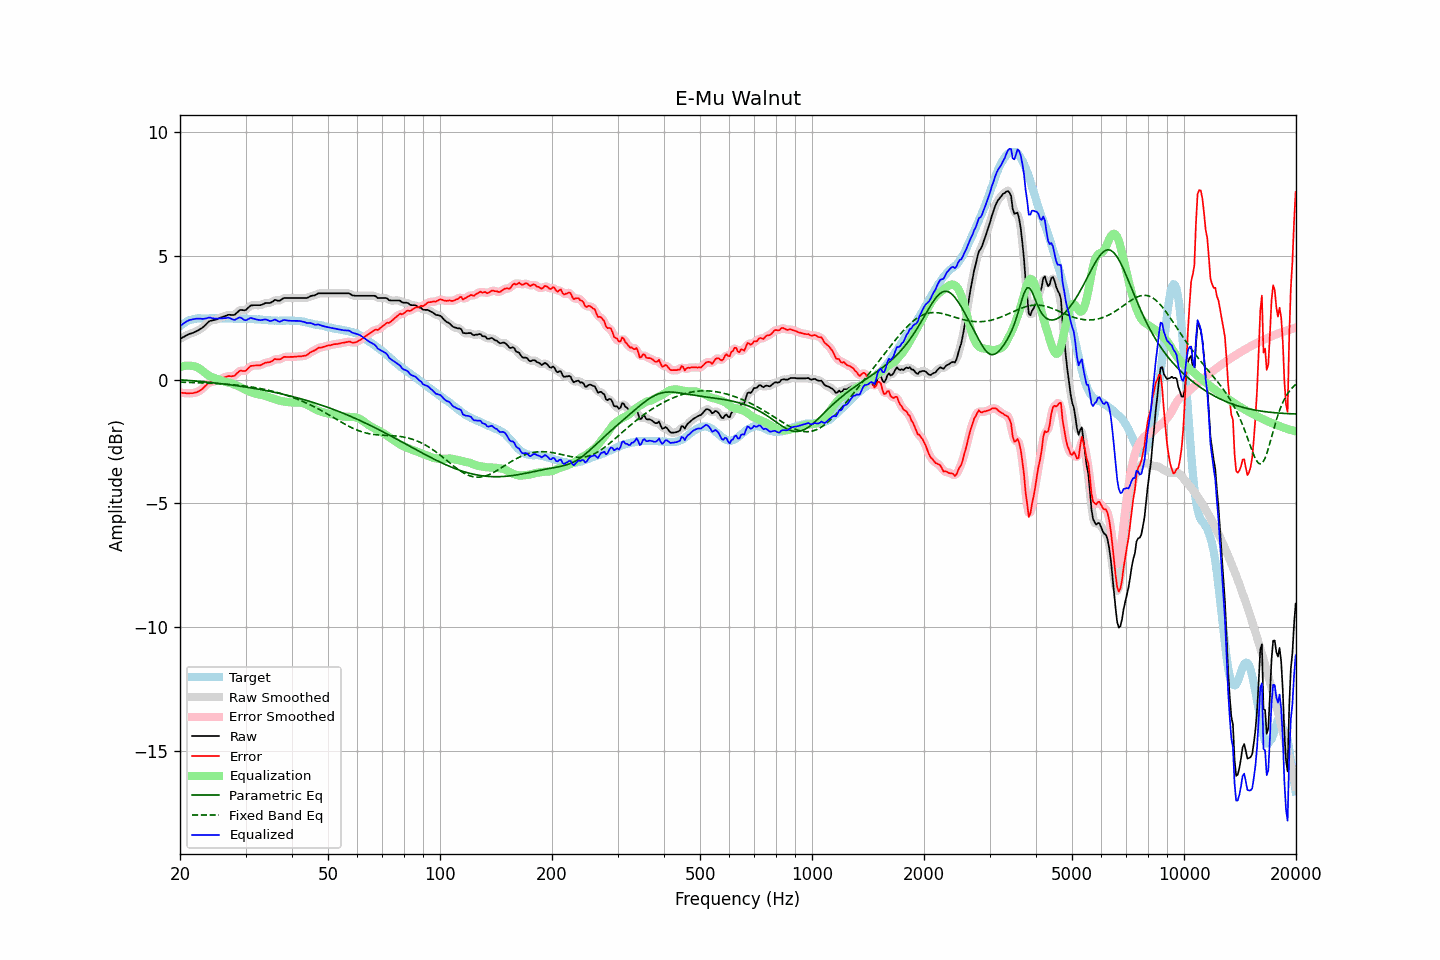

Source data for this figure (header and first rows):
frequency, raw, error, smoothed, error_smoothed, equalization, parametric_eq, fixed_band_eq, equalized_raw, equalized_smoothed, target
20.00, 1.65, -0.51, 1.64, -0.52, 0.51, -0.01, -0.10, 2.15, 2.15, 2.16
20.20, 1.68, -0.53, 1.68, -0.53, 0.53, -0.01, -0.11, 2.20, 2.21, 2.21
20.40, 1.72, -0.54, 1.72, -0.54, 0.54, -0.02, -0.11, 2.26, 2.26, 2.26
20.61, 1.75, -0.54, 1.75, -0.55, 0.55, -0.02, -0.11, 2.30, 2.30, 2.29
20.81, 1.79, -0.55, 1.79, -0.55, 0.56, -0.03, -0.11, 2.35, 2.35, 2.34
21.02, 1.82, -0.56, 1.82, -0.55, 0.56, -0.03, -0.11, 2.38, 2.38, 2.38
21.23, 1.85, -0.55, 1.84, -0.56, 0.56, -0.04, -0.12, 2.41, 2.41, 2.40
21.44, 1.87, -0.55, 1.87, -0.55, 0.55, -0.05, -0.12, 2.42, 2.42, 2.42
21.66, 1.89, -0.55, 1.89, -0.54, 0.55, -0.05, -0.12, 2.43, 2.44, 2.44
21.87, 1.92, -0.53, 1.92, -0.54, 0.53, -0.06, -0.12, 2.45, 2.45, 2.45
22.09, 1.95, -0.52, 1.95, -0.52, 0.51, -0.06, -0.13, 2.46, 2.46, 2.47
22.31, 1.98, -0.50, 1.98, -0.49, 0.49, -0.07, -0.13, 2.46, 2.47, 2.48
22.54, 2.02, -0.46, 2.01, -0.46, 0.45, -0.07, -0.13, 2.46, 2.46, 2.47
22.76, 2.06, -0.42, 2.05, -0.42, 0.40, -0.08, -0.13, 2.46, 2.46, 2.47
22.99, 2.10, -0.37, 2.10, -0.36, 0.35, -0.09, -0.14, 2.45, 2.45, 2.46
23.22, 2.16, -0.31, 2.16, -0.31, 0.30, -0.09, -0.14, 2.46, 2.46, 2.46
23.45, 2.22, -0.24, 2.22, -0.24, 0.25, -0.10, -0.14, 2.47, 2.47, 2.46
23.69, 2.29, -0.18, 2.29, -0.18, 0.20, -0.11, -0.15, 2.49, 2.49, 2.47
23.92, 2.35, -0.12, 2.34, -0.14, 0.16, -0.11, -0.15, 2.51, 2.50, 2.47
24.16, 2.38, -0.10, 2.37, -0.11, 0.12, -0.12, -0.15, 2.50, 2.50, 2.48
24.40, 2.39, -0.10, 2.39, -0.09, 0.09, -0.13, -0.15, 2.48, 2.49, 2.49
24.65, 2.41, -0.07, 2.40, -0.08, 0.07, -0.13, -0.16, 2.47, 2.47, 2.48
24.89, 2.42, -0.06, 2.42, -0.06, 0.05, -0.14, -0.16, 2.46, 2.47, 2.48
25.14, 2.44, -0.04, 2.44, -0.04, 0.03, -0.15, -0.17, 2.46, 2.47, 2.48
25.39, 2.47, -0.02, 2.47, -0.02, 0.00, -0.15, -0.17, 2.47, 2.47, 2.48
25.65, 2.50, 0.01, 2.49, 0.01, -0.02, -0.16, -0.17, 2.48, 2.47, 2.48
25.91, 2.52, 0.04, 2.52, 0.04, -0.04, -0.17, -0.18, 2.47, 2.48, 2.47
26.16, 2.55, 0.08, 2.54, 0.07, -0.07, -0.18, -0.18, 2.48, 2.48, 2.47
26.43, 2.57, 0.10, 2.57, 0.10, -0.09, -0.19, -0.19, 2.48, 2.48, 2.47
26.69, 2.59, 0.12, 2.59, 0.12, -0.10, -0.19, -0.19, 2.49, 2.49, 2.47
26.96, 2.62, 0.14, 2.61, 0.13, -0.11, -0.20, -0.20, 2.50, 2.49, 2.48
27.23, 2.62, 0.14, 2.61, 0.14, -0.13, -0.21, -0.20, 2.48, 2.48, 2.48
27.50, 2.61, 0.13, 2.61, 0.13, -0.15, -0.22, -0.21, 2.45, 2.45, 2.48
27.77, 2.61, 0.14, 2.61, 0.14, -0.18, -0.23, -0.21, 2.43, 2.43, 2.46
28.05, 2.62, 0.16, 2.63, 0.17, -0.21, -0.24, -0.22, 2.41, 2.42, 2.46
28.33, 2.68, 0.23, 2.68, 0.22, -0.23, -0.25, -0.22, 2.45, 2.45, 2.45
28.62, 2.74, 0.29, 2.74, 0.29, -0.26, -0.25, -0.23, 2.48, 2.48, 2.45
28.90, 2.80, 0.34, 2.79, 0.33, -0.29, -0.26, -0.24, 2.51, 2.50, 2.46
29.19, 2.82, 0.37, 2.81, 0.35, -0.32, -0.27, -0.24, 2.50, 2.49, 2.45
29.48, 2.81, 0.34, 2.81, 0.35, -0.35, -0.28, -0.25, 2.45, 2.45, 2.46
29.78, 2.80, 0.34, 2.81, 0.35, -0.39, -0.29, -0.26, 2.41, 2.42, 2.45
30.08, 2.82, 0.36, 2.83, 0.37, -0.42, -0.30, -0.27, 2.40, 2.41, 2.46
30.38, 2.88, 0.43, 2.88, 0.43, -0.45, -0.31, -0.28, 2.43, 2.43, 2.45
30.68, 2.94, 0.49, 2.93, 0.49, -0.48, -0.32, -0.29, 2.46, 2.46, 2.45
30.99, 3.00, 0.55, 2.98, 0.54, -0.50, -0.33, -0.29, 2.50, 2.48, 2.44
31.30, 3.00, 0.55, 3.00, 0.56, -0.53, -0.35, -0.31, 2.47, 2.48, 2.44
31.61, 3.01, 0.57, 3.01, 0.57, -0.55, -0.36, -0.32, 2.46, 2.46, 2.44
31.93, 3.01, 0.57, 3.01, 0.57, -0.57, -0.37, -0.33, 2.44, 2.44, 2.44
32.24, 3.01, 0.58, 3.01, 0.57, -0.59, -0.38, -0.34, 2.42, 2.42, 2.43
32.57, 3.01, 0.57, 3.01, 0.58, -0.60, -0.39, -0.35, 2.41, 2.41, 2.43
32.89, 3.01, 0.58, 3.01, 0.59, -0.61, -0.40, -0.36, 2.40, 2.41, 2.43
33.22, 3.03, 0.61, 3.03, 0.61, -0.62, -0.41, -0.37, 2.41, 2.41, 2.42
33.55, 3.06, 0.64, 3.06, 0.64, -0.63, -0.43, -0.39, 2.42, 2.42, 2.41
33.89, 3.09, 0.68, 3.08, 0.67, -0.66, -0.44, -0.40, 2.43, 2.43, 2.40
34.23, 3.10, 0.69, 3.09, 0.69, -0.68, -0.45, -0.42, 2.42, 2.41, 2.41
34.57, 3.10, 0.70, 3.10, 0.70, -0.71, -0.47, -0.43, 2.39, 2.39, 2.40
34.92, 3.10, 0.70, 3.10, 0.71, -0.73, -0.48, -0.45, 2.37, 2.37, 2.39
35.27, 3.13, 0.74, 3.13, 0.75, -0.75, -0.49, -0.46, 2.37, 2.38, 2.39
35.62, 3.17, 0.78, 3.17, 0.78, -0.77, -0.51, -0.48, 2.40, 2.40, 2.39
35.97, 3.22, 0.83, 3.20, 0.81, -0.79, -0.52, -0.50, 2.43, 2.41, 2.38
... 635 more rows
